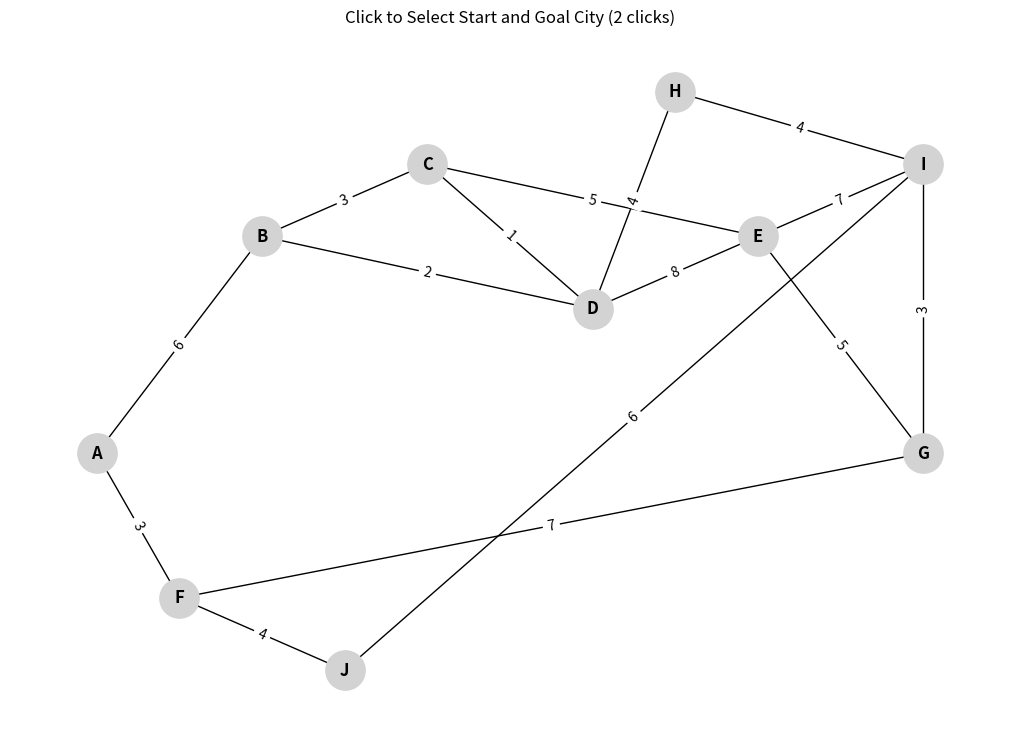

The matplotlib source for this figure:
import heapq
import math
import networkx as nx
import matplotlib.pyplot as plt

# -------------------------------
# Graph setup with more cities
# -------------------------------
graph = {
    'A': {'B': 6, 'F': 3},
    'B': {'A': 6, 'C': 3, 'D': 2},
    'C': {'B': 3, 'D': 1, 'E': 5},
    'D': {'B': 2, 'C': 1, 'E': 8, 'H': 4},
    'E': {'C': 5, 'D': 8, 'G': 5, 'I': 7},
    'F': {'A': 3, 'G': 7, 'J': 4},
    'G': {'E': 5, 'F': 7, 'I': 3},
    'H': {'D': 4, 'I': 4},
    'I': {'E': 7, 'G': 3, 'H': 4, 'J': 6},
    'J': {'F': 4, 'I': 6}
}

# Coordinates for visualization (city positions)
coords = {
    'A': (0, 0),
    'B': (2, 3),
    'C': (4, 4),
    'D': (6, 2),
    'E': (8, 3),
    'F': (1, -2),
    'G': (10, 0),
    'H': (7, 5),
    'I': (10, 4),
    'J': (3, -3)
}

# -------------------------------
# Heuristic Function
# -------------------------------
def heuristic(a, b):
    """Euclidean distance heuristic"""
    (x1, y1), (x2, y2) = coords[a], coords[b]
    return math.sqrt((x1 - x2)**2 + (y1 - y2)**2)

# -------------------------------
# Best-First Search
# -------------------------------
def best_first_search(start, goal):
    open_list = []
    heapq.heappush(open_list, (heuristic(start, goal), start))
    came_from = {start: None}
    visited = set()

    while open_list:
        _, current = heapq.heappop(open_list)
        if current == goal:
            break
        visited.add(current)
        for neighbor in graph[current]:
            if neighbor not in visited:
                came_from[neighbor] = current
                heapq.heappush(open_list, (heuristic(neighbor, goal), neighbor))
    return came_from

# -------------------------------
# A* Search
# -------------------------------
def a_star(start, goal):
    open_list = []
    heapq.heappush(open_list, (heuristic(start, goal), 0, start))
    came_from = {start: None}
    g_score = {start: 0}

    while open_list:
        _, cost, current = heapq.heappop(open_list)
        if current == goal:
            break
        for neighbor, weight in graph[current].items():
            new_cost = g_score[current] + weight
            if neighbor not in g_score or new_cost < g_score[neighbor]:
                g_score[neighbor] = new_cost
                priority = new_cost + heuristic(neighbor, goal)
                heapq.heappush(open_list, (priority, new_cost, neighbor))
                came_from[neighbor] = current
    return came_from, g_score.get(goal, float('inf'))

# -------------------------------
# Path Reconstruction
# -------------------------------
def reconstruct(came_from, start, goal):
    node = goal
    path = []
    while node:
        path.append(node)
        node = came_from.get(node)
    path.reverse()
    return path

# -------------------------------
# Interactive Selection Function
# -------------------------------
def select_city(event):
    global clicks, selected
    for city, (x, y) in coords.items():
        if abs(event.xdata - x) < 0.5 and abs(event.ydata - y) < 0.5:
            selected.append(city)
            print(f"Selected: {city}")
            clicks += 1
            if clicks == 2:
                plt.close()
            break

# -------------------------------
# Visualization Function
# -------------------------------
def visualize(graph, path1, path2):
    G = nx.Graph()
    for node, edges in graph.items():
        for neighbor, weight in edges.items():
            G.add_edge(node, neighbor, weight=weight)

    pos = coords
    plt.figure(figsize=(10, 7))

    # Draw base map
    nx.draw(G, pos, with_labels=True, node_color='lightgray', node_size=800, font_weight='bold')
    nx.draw_networkx_edge_labels(G, pos, edge_labels={(u, v): d['weight'] for u, v, d in G.edges(data=True)})

    # Draw paths
    if path1:
        nx.draw_networkx_edges(G, pos, edgelist=[(path1[i], path1[i+1]) for i in range(len(path1)-1)],
                               edge_color='blue', width=3, label="Best-First Search Path")
    if path2:
        nx.draw_networkx_edges(G, pos, edgelist=[(path2[i], path2[i+1]) for i in range(len(path2)-1)],
                               edge_color='green', width=3, label="A* Search Path")

    plt.legend()
    plt.title("Interactive City Route Finder (Click to Select Start & Goal)")
    plt.show()

# -------------------------------
# MAIN PROGRAM
# -------------------------------
selected = []
clicks = 0

# Show map for user to select start and goal
plt.figure(figsize=(10, 7))
G = nx.Graph()
for node, edges in graph.items():
    for neighbor, weight in edges.items():
        G.add_edge(node, neighbor, weight=weight)

pos = coords
nx.draw(G, pos, with_labels=True, node_color='lightgray', node_size=800, font_weight='bold')
nx.draw_networkx_edge_labels(G, pos, edge_labels={(u, v): d['weight'] for u, v, d in G.edges(data=True)})
plt.title("Click to Select Start and Goal City (2 clicks)")
plt.gcf().canvas.mpl_connect('button_press_event', select_city)
plt.show()

# After selection
if len(selected) == 2:
    start, goal = selected
    print(f"\nStart: {start}, Goal: {goal}")

    # Run algorithms
    bfs_came = best_first_search(start, goal)
    astar_came, astar_cost = a_star(start, goal)

    bfs_path = reconstruct(bfs_came, start, goal)
    astar_path = reconstruct(astar_came, start, goal)

    print("\n🔹 Best-First Search Path:", " → ".join(bfs_path))
    print("🔹 A* Search Path:", " → ".join(astar_path))
    print(f"✅ Total Cost (A*): {astar_cost}")

    # Show final paths
    visualize(graph, bfs_path, astar_path)
else:
    print("You must select two cities (Start & Goal).")
